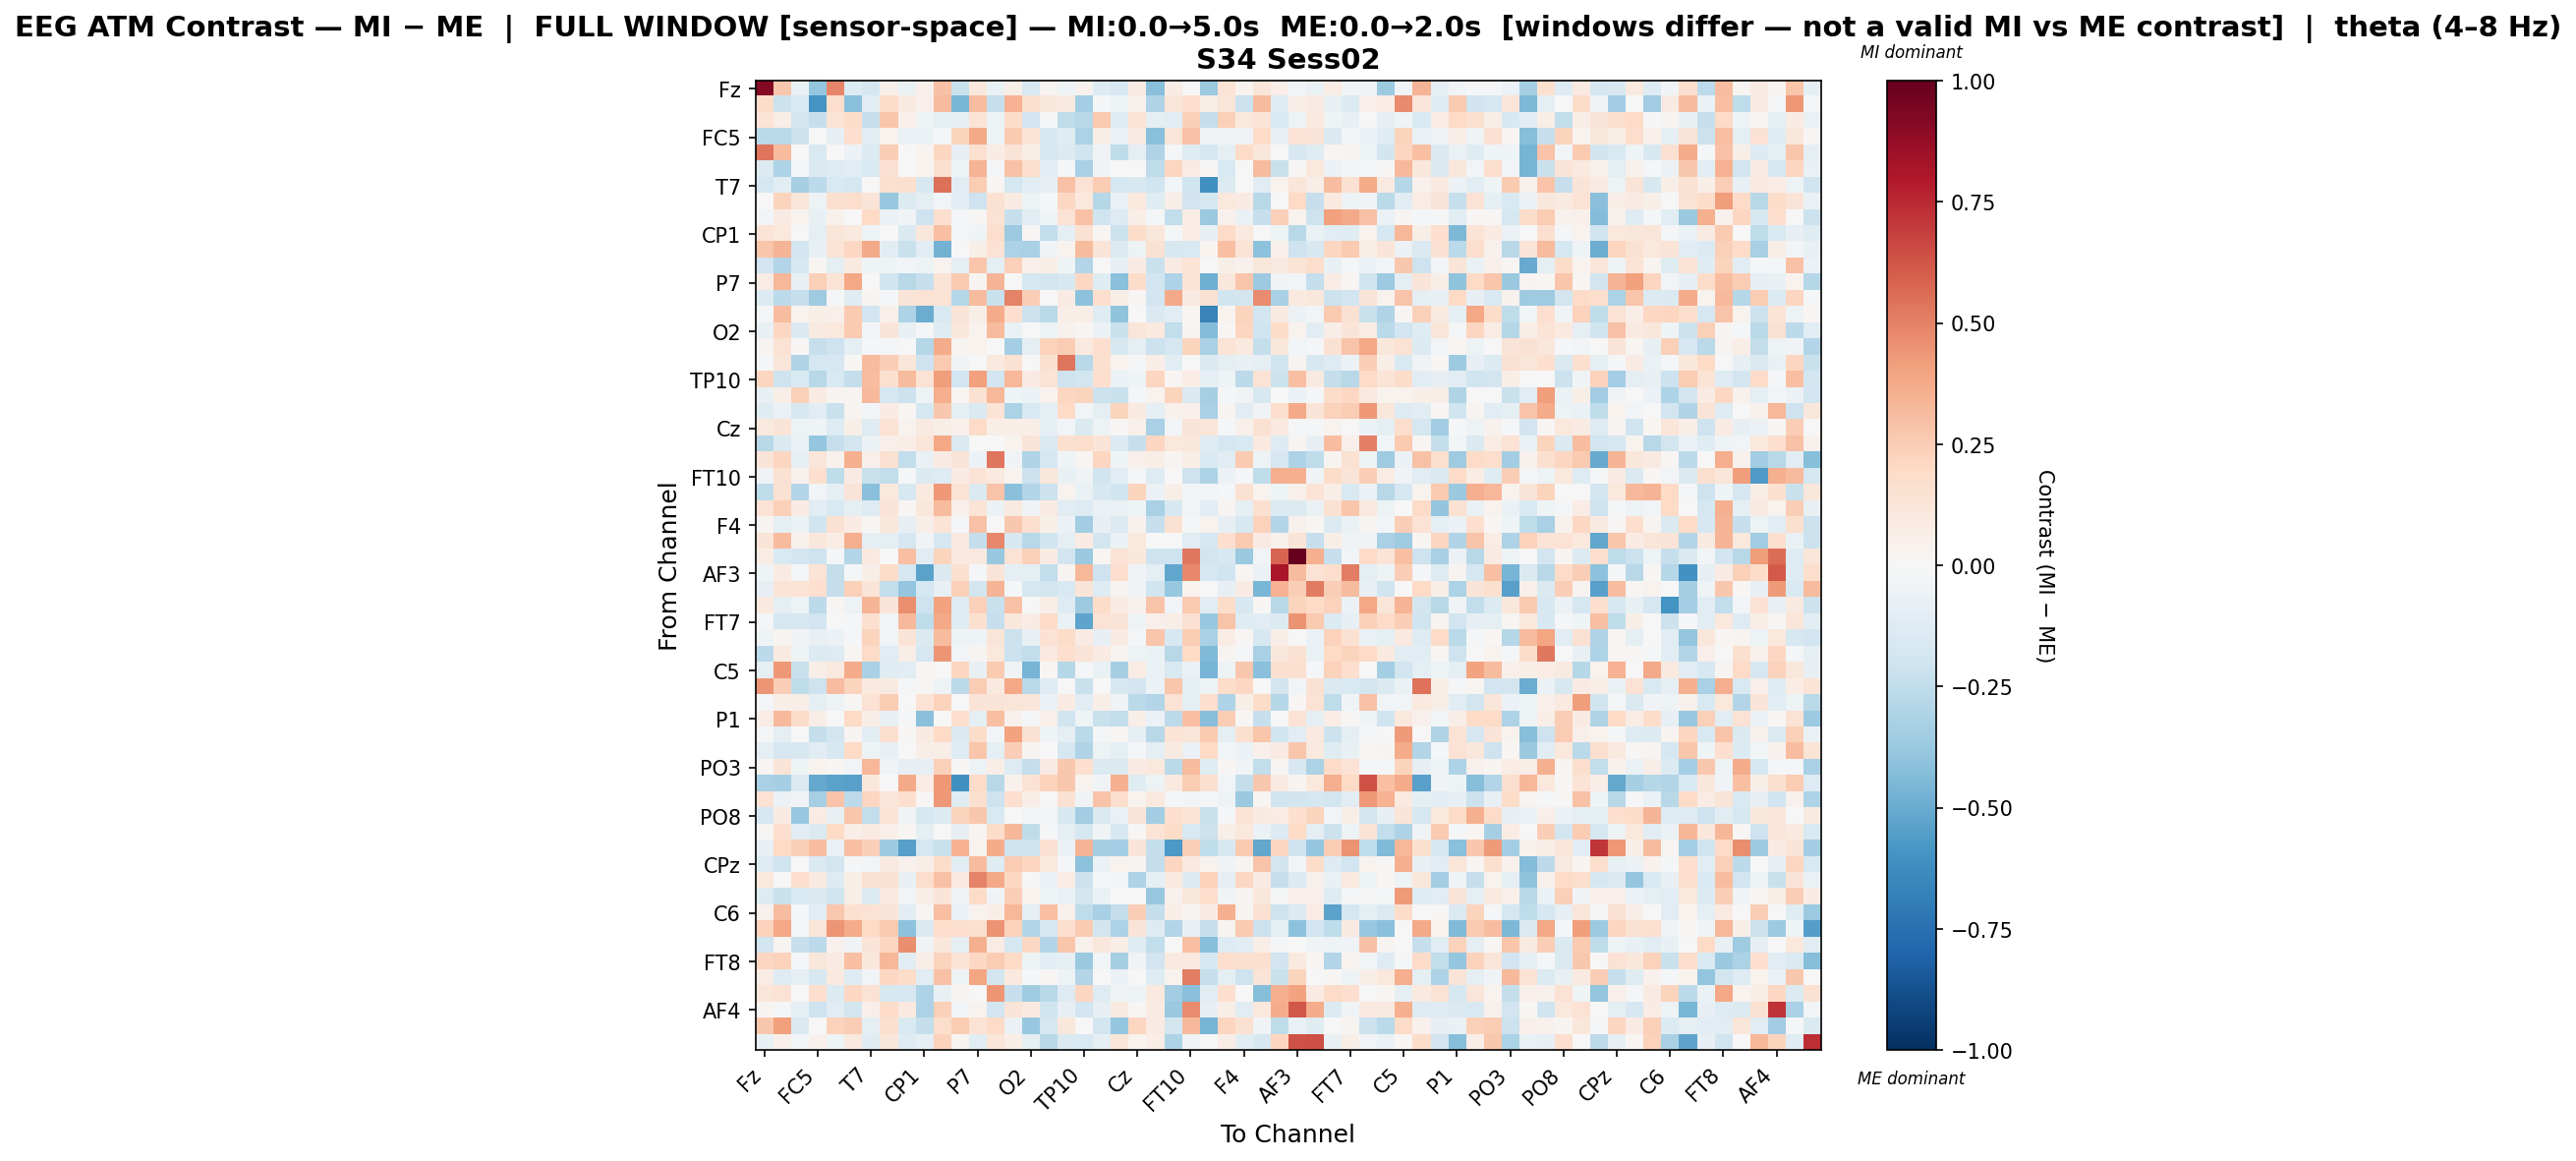

The table this chart was drawn from, first rows:
, Fz, F3, FT9, FC5, FC1, C3, T7, TP9, CP5, CP1, Pz, P3, P7, O1, Oz, O2, P4, P8, TP10, CP6, CP2, Cz, C4
Fz, 0.9206, 0.2682, -0.06277, -0.3872, 0.4844, -0.137, -0.1735, 0.04853, -0.06621, 0.04905, 0.2896, -0.2209, 0.1078, -0.06714, 0.0553, -0.1514, 0.02889, -0.04004, 0.03852, -0.1302, -0.16, 0.08324, -0.4169
F3, 0.1847, -0.2121, -0.1529, -0.5861, 0.1729, -0.4194, -0.1036, 0.1826, 0.09145, 0.04957, 0.3136, -0.456, 0.3109, -0.2277, 0.3509, 0.1565, 0.1167, 0.0894, -0.3436, -0.01408, -0.04686, 0.04474, -0.3001
FT9, 0.1387, 0.06558, -0.1839, -0.2335, 0.1391, 0.1842, -0.2275, 0.2789, 0.0495, -0.04521, -0.1005, -0.08683, 0.1397, -0.05084, 0.1863, -0.1948, -0.009099, -0.2544, -0.2806, 0.2593, -0.1218, 0.1396, -0.1003
FC5, -0.2678, -0.2668, -0.2111, -0.003255, -0.08362, 0.1669, -0.106, 0.03399, -0.06775, -0.06926, -0.01659, 0.2257, 0.3815, -0.05221, 0.2652, 0.1329, -0.1625, -0.1172, -0.3159, 0.06444, -0.06371, 0.08195, -0.4176
FC1, 0.5366, 0.3183, 0.002971, -0.1551, 0.007754, -0.06196, -0.134, 0.2424, 0.0009763, 0.03237, 0.2145, -0.08146, 0.159, 0.07151, 0.1269, 0.06744, -0.1765, -0.1385, -0.2019, -0.03581, -0.2574, -0.09551, -0.3032
C3, -0.1401, -0.3107, -0.02096, -0.1418, -0.1318, -0.1065, -0.1502, 0.1521, -0.001052, 0.03649, 0.1633, -0.04688, 0.3364, -0.01924, 0.2944, 0.1734, -0.1137, -0.009078, -0.3259, -0.03242, 0.005035, -0.0008103, -0.2518
T7, -0.1749, -0.1128, -0.33, -0.2586, -0.1546, -0.173, 0.002423, 0.1581, 0.1614, -0.1613, 0.5546, -0.1047, 0.2553, 0.0183, -0.1759, -0.1084, -0.08197, 0.2941, 0.1427, 0.2515, -0.1762, -0.1589, -0.1971
TP9, 0.001092, 0.2245, 0.12, -0.04778, 0.1605, 0.1796, 0.1315, -0.3795, -0.1385, -0.09275, -0.02915, -0.103, -0.2082, 0.149, 0.0792, -0.05119, -0.016, 0.2091, 0.103, -0.2836, -0.06413, 0.1022, -0.1203
CP5, -0.02392, 0.08348, 0.03406, -0.07562, 0.04079, 0.006289, 0.1972, -0.06657, -0.03197, -0.2075, 0.1641, -0.02121, 0.01171, 0.1417, -0.2277, -0.1041, -0.04327, 0.1442, 0.2897, -0.1974, -0.1273, 0.07004, -0.01516
CP1, 0.1401, 0.1032, -0.003403, -0.09309, 0.1206, 0.09549, -0.05321, 0.002405, -0.1452, 0.1165, 0.3032, -0.01557, -0.04055, 0.175, -0.3662, 0.01111, -0.2442, -0.09214, 0.1561, 0.01761, -0.2143, 0.1818, 0.1133
Pz, 0.2782, 0.3424, -0.1923, -0.07358, 0.1398, 0.2041, 0.3812, -0.1067, -0.22, -0.1075, -0.4748, 0.0058, 0.05917, 0.1423, -0.3202, -0.3252, -0.03731, 0.0372, 0.3165, 0.1253, -0.14, -0.05223, 0.1535
P3, -0.1947, -0.2954, -0.1582, 0.02272, -0.0994, 0.08986, -0.04615, -0.04148, -0.02975, -0.05301, 0.03902, -0.08851, 0.2738, -0.09389, 0.2375, 0.05184, 0.06466, -0.04118, -0.2959, -0.005635, -0.08319, 0.08338, -0.2263
P7, 0.07033, 0.3334, -0.07799, 0.2363, 0.1381, 0.3905, -0.001927, -0.201, -0.2776, -0.233, 0.1385, 0.2628, 0.02632, 0.342, -0.001917, -0.1782, -0.1813, -0.1628, 0.2046, -0.1232, -0.4205, 0.1837, -0.1925
O1, -0.1348, -0.2587, -0.2301, -0.3588, -0.00897, -0.1208, 0.02824, -0.009985, 0.1257, 0.1443, 0.1357, -0.2821, 0.3189, -0.219, 0.4946, 0.2453, 6.477232140529933e-05, 0.08069, -0.4076, 0.1717, 0.05749, 0.0135, -0.1892
Oz, -0.01105, 0.3053, 0.03637, 0.05764, 0.04718, 0.2653, -0.1888, 0.04856, -0.3062, -0.4924, -0.1502, 0.1324, 0.06038, 0.3718, 0.1662, -0.2169, -0.2673, 0.06441, 0.06847, -0.122, -0.4033, -0.003759, -0.1432
O2, -0.0726, 0.2102, -0.1484, 0.08899, 0.1072, 0.2624, -0.02722, 0.1321, -0.07378, -0.01792, -0.1174, 0.1097, 0.03802, 0.3184, -0.06563, -0.005553, -0.05414, 0.04647, 0.01695, -0.05527, -0.2216, 0.1227, 0.0941
P4, 0.02423, 0.1446, 0.01195, -0.2326, -0.2103, -0.09585, -0.009172, -0.01829, -0.001705, -0.2835, 0.3733, 0.02931, 0.03402, 0.005498, -0.3408, -0.09576, 0.2327, 0.2575, 0.1012, 0.1693, -0.1592, -0.08958, -0.2134
P8, -0.01156, 0.1195, -0.2978, -0.1741, -0.166, 0.0143, 0.3147, 0.2476, 0.1223, -0.2063, 0.2601, -0.03714, -0.001921, 0.09591, 0.1502, -0.002445, 0.1607, 0.5375, -0.2786, 0.1598, 0.03517, -0.01276, 0.06591
TP10, 0.2122, -0.2094, -0.1547, -0.2791, -0.1535, -0.2406, 0.3083, 0.1596, 0.3148, 0.1468, 0.4145, -0.1925, 0.4111, -0.1924, 0.3338, 0.07836, 0.1328, -0.2059, -0.1862, 0.1716, -0.0593, -0.04431, 0.2172
CP6, -0.07689, 0.06046, 0.2406, 0.07843, 0.02839, 0.02566, 0.3207, -0.1721, -0.2135, -0.04903, 0.3657, 0.01867, 0.1527, 0.3296, -0.04505, -0.05674, 0.03152, 0.2115, 0.2214, -0.2147, -0.2232, -0.01595, 0.03783
CP2, -0.1249, -0.0656, -0.1601, -0.1141, -0.2217, 0.02455, -0.0255, 0.08185, 0.02072, -0.1756, 0.2733, -0.08868, -0.1477, 0.1389, -0.3192, -0.1536, -0.0964, 0.1994, -0.02442, -0.09821, 0.2196, 0.08606, -0.09366
Cz, 0.09658, 0.1254, -0.04984, -0.04524, -0.1308, 0.05566, -0.1326, 0.143, 0.03681, 0.08756, 0.05931, 0.05148, 0.1947, 0.0682, 0.07007, 0.06425, -0.0883, -0.02712, -0.1481, -0.05376, 0.01253, 0.05003, -0.327
C4, -0.2765, -0.1409, -0.05932, -0.3886, -0.2282, -0.1841, -0.05591, 0.04871, 0.06781, 0.1233, 0.3877, -0.1475, 0.006174, -0.005429, 0.03231, 0.1264, -0.1412, 0.1636, 0.1775, 0.132, -0.1346, -0.2303, 0.2179
T8, 0.1271, 0.2166, -0.09069, 0.1241, 0.0422, 0.3569, 0.04883, 0.1486, -0.2461, -0.068, 0.08168, 0.1264, -0.05785, 0.5331, -0.0368, -0.2998, -0.1654, -0.04533, 0.01566, 0.2136, -0.04183, 0.04723, 0.07018
FT10, -0.03835, 0.1547, 0.04439, 0.1718, -0.253, 0.08276, -0.2225, -0.2461, -0.009321, -0.1415, -0.1279, 0.08525, 0.1401, 0.09714, 0.03174, -0.212, 0.1146, -0.07133, -0.03266, -0.1992, -0.1028, -0.01068, -0.1251
FC6, -0.2532, 0.1488, -0.2922, -0.02451, -0.09646, 0.1296, -0.417, 0.1047, -0.1625, 0.09497, 0.4339, 0.1363, -0.1409, 0.2818, -0.4166, -0.2937, -0.2123, 0.03158, -0.0628, -0.1604, -0.2009, 0.22, -0.0607
FC2, 0.1443, 0.239, 0.08143, -0.1165, -0.1502, -0.1003, -0.131, 0.1272, 0.02229, 0.1124, 0.3151, 0.05076, 0.1383, -0.06139, 0.08652, -0.03401, 0.07828, -0.1167, -0.1319, -0.06647, -0.06589, -0.04036, -0.3246
F4, 0.02471, -0.08962, -0.05931, -0.2001, 0.1524, 0.08033, 0.01073, 0.1101, -0.08162, 0.05864, 0.1372, -0.01609, 0.2921, 0.007755, 0.2729, 0.1641, 0.05708, -0.05668, -0.3467, -0.08462, -0.1374, 0.04345, -0.2278
F8, 0.1323, 0.3203, 0.04381, 0.1163, 0.07551, 0.3671, -0.0887, -0.1002, -0.1691, -0.03886, -0.1643, 0.1008, -0.2353, 0.4804, -0.1617, -0.2795, -0.203, -0.08963, 0.08211, -0.1859, -0.05674, 0.1086, 0.003416
AF7, 0.07276, -0.1551, -0.1874, -0.2085, -0.0167, -0.2914, 0.09772, -0.001122, 0.3014, -0.1168, 0.2232, 0.09904, 0.09427, -0.3797, 0.1445, 0.2346, 0.08402, -0.1932, -0.371, 0.01949, 0.1451, 0.1098, -0.2099
AF3, -0.03973, 0.08583, -0.01691, 0.1359, -0.241, -0.01412, 0.05701, 0.184, -0.1715, -0.5353, -0.1408, 0.1576, -0.01674, 0.1325, -0.09549, -0.08667, -0.249, 0.02447, 0.3294, -0.2057, 0.1692, -0.03566, -0.1002
AFz, -0.07939, 0.1336, 0.1407, 0.1716, -0.238, 0.2359, 0.1319, -0.2496, -0.3849, -0.1734, -0.07224, 0.235, -0.1843, 0.3388, -0.01545, -0.1771, -0.1811, -0.1496, 0.1317, -0.1261, 0.02982, -0.03839, -0.2031
F1, 0.09816, -0.09277, -0.0504, -0.2598, 0.01534, -0.05455, 0.338, 0.1296, 0.462, -0.2084, 0.4051, -0.1187, 0.2402, -0.2215, 0.2937, 0.002575, 0.06408, -0.1272, -0.3602, 0.1836, 0.08154, 0.04507, 0.2819
FT7, -0.01555, -0.1659, -0.1587, -0.1901, -0.003036, -0.02197, 0.1616, -0.03104, 0.3219, -0.2552, 0.3761, -0.1219, 0.1578, -0.23, 0.111, 0.07215, 0.1917, -0.06333, -0.5238, 0.1461, 0.1312, -0.05367, 0.04959
FC3, -0.0424, 0.03111, -0.03239, -0.07661, -0.0603, -0.01204, 0.2253, -0.02822, 0.1261, -0.1468, 0.3202, -0.04728, -0.04561, 0.1248, -0.2135, -0.07041, 0.1446, 0.1799, 0.08399, -0.07854, 0.0808, -0.01794, 0.2762
C1, -0.2594, 0.08854, -0.04505, -0.1336, -0.1257, 0.01636, 0.1932, -0.1106, 0.06632, -0.1679, 0.4448, -0.02486, 0.02455, 0.1043, -0.2144, -0.2477, 0.09718, 0.1673, 0.131, 0.0858, 0.02972, -0.05119, -0.0635
C5, -0.09843, 0.435, -0.221, 0.06529, 0.09528, 0.3678, -0.3278, -0.1239, -0.1126, 0.02286, -0.006597, 0.2142, -0.07061, 0.2644, -0.03859, -0.4681, 0.01263, -0.2856, -0.0186, -0.06882, -0.3355, 0.07195, -0.06945
TP7, 0.4435, 0.244, -0.2514, -0.2033, 0.3102, 0.2202, 0.09541, 0.0928, -0.01341, 0.01041, -0.05072, -0.2648, 0.256, 0.09744, 0.3834, -0.2684, -0.128, -0.005163, -0.2212, 0.005513, -0.1631, -0.1922, -0.06009
CP3, -0.01965, 0.05818, 0.05939, -0.08675, -0.04735, 0.01417, 0.1409, 0.2533, 0.001712, 0.1456, 0.2268, 0.002586, 0.1291, 0.1318, 0.1241, 0.1202, -0.0639, 0.07828, -0.1111, 0.06032, -0.03876, -0.2663, -0.2909
P1, 0.0732, 0.3281, 0.1801, 0.06649, 0.004342, 0.2014, 0.05755, -0.07325, -0.008393, -0.416, -0.003008, 0.1658, -0.09863, 0.2975, 0.04551, -0.01359, 0.04792, -0.1964, -0.04617, -0.2243, -0.2476, 0.05816, -0.05662
P5, -0.02255, -0.08644, -0.004955, -0.237, -0.1861, 0.02646, -0.1089, 0.1609, 0.01285, 0.09102, 0.1972, -0.1462, 0.1873, -0.0247, 0.4055, 0.151, -0.04335, -0.09989, -0.2712, -0.01167, 0.02125, -0.08728, -0.2739
PO7, -0.08786, -0.1693, -0.157, -0.1044, -0.1565, 0.2029, -0.04782, -0.07424, 0.007528, 0.06494, 0.07001, -0.1283, 0.2791, -0.097, 0.2459, 0.02508, 0.005135, -0.1708, -0.2993, -0.05274, -0.08911, -0.01514, -0.08846
PO3, 0.02204, 0.1311, -0.04502, 0.03343, 0.01103, -0.0296, 0.3308, -0.03147, -0.08159, -0.07944, 0.2394, 0.01479, -0.05447, 0.06714, -0.1277, -0.2414, 0.08451, 0.2685, 0.1682, -0.1464, -0.1441, 0.07927, 0.1039
POz, -0.3255, -0.3327, -0.1335, -0.5085, -0.5316, -0.5429, 0.1125, 0.001363, 0.3808, 0.07293, 0.4352, -0.6161, 0.1924, -0.2812, 0.03955, 0.1463, 0.2324, 0.2719, 0.03665, -0.03693, 0.3533, -0.122, -0.05147
PO4, 0.1461, -0.05676, -0.03401, -0.3355, 0.2869, -0.2643, 0.2171, 0.1196, 0.1668, 0.0154, 0.4337, -0.1217, 0.1567, -0.2063, 0.1666, 0.06423, 0.005046, 0.1497, -0.03183, 0.2854, 0.1736, 0.03362, 0.0975
PO8, -0.1681, 0.09085, -0.3757, 0.07452, -0.07041, 0.2745, -0.2424, 0.1383, -0.03757, -0.1577, -0.1378, 0.2209, 0.2699, -0.1507, 0.00737, -0.03122, -0.02717, -0.1576, -0.3485, -0.1455, -0.06805, 0.1316, -0.3455
P6, 0.01482, 0.1712, -0.1122, -0.1409, 0.1989, 0.06733, 0.09222, 0.04878, 0.01987, -0.09977, -0.002936, -0.07863, 0.02564, 0.186, 0.3292, -0.2508, -0.02205, -0.09852, -0.1754, -0.03346, -0.1638, 0.01369, 0.1402
P2, -0.0736, 0.2003, 0.24, 0.3074, -0.06323, 0.3002, 0.2373, -0.3538, -0.5449, -0.174, -0.2213, 0.3461, 0.03442, 0.3703, -0.2053, -0.2072, 0.1517, -0.05791, 0.3361, -0.3342, -0.3401, 0.1264, -0.2405
CPz, -0.1256, -0.1977, 0.001616, -0.1429, -0.1804, -0.0223, -0.02934, 0.09294, 0.04146, 0.06477, 0.1845, -0.1137, 0.3158, -0.1232, 0.2522, 0.2182, 0.1023, -0.02316, -0.4111, -0.05964, 0.03174, 0.02587, -0.2415
CP4, 0.1022, 0.00682, 0.1677, 0.08931, -0.1253, 0.05527, 0.1491, 0.1533, -0.07488, 0.1732, 0.294, 0.09853, 0.4971, 0.3786, 0.2096, -0.006911, -0.05524, 0.07191, -0.2115, -0.01165, -0.02475, -0.3101, -0.09083
TP8, -0.1288, -0.2225, -0.156, -0.1464, -0.1969, 0.056, -0.1395, 0.0957, -0.02715, 0.05786, 0.1261, -0.03835, 0.1925, -0.03711, 0.2423, 0.03162, -0.04019, -0.06768, -0.185, -0.06628, 0.004993, -0.002827, -0.3821
C6, 0.04273, 0.3096, -0.009295, -0.1129, 0.2708, 0.158, 0.1412, 0.1317, -0.1065, 0.008273, 0.3033, -0.05839, 0.0385, 0.06778, 0.3322, -0.09619, 0.2989, 0.04185, -0.2519, -0.3224, -0.2376, 0.2445, -0.2417
C2, 0.2293, 0.3852, -0.01129, 0.122, 0.4394, 0.3716, 0.1985, 0.2597, -0.4124, -0.1435, 0.1727, 0.167, 0.1607, 0.4473, 0.2304, -0.2919, -0.1718, 0.1696, 0.2634, -0.1862, -0.3172, 0.1312, -0.1289
FC4, -0.1886, 0.02705, -0.2316, -0.2596, 0.04511, -0.03773, 0.1302, 0.217, 0.4638, -0.03135, 0.117, -0.09288, 0.3528, 0.07661, -0.1728, 0.2083, -0.2891, 0.28, 0.04366, 0.1169, 0.06783, -0.1223, -0.2438
FT8, 0.2133, 0.2334, -0.01206, 0.1166, 0.07889, 0.3016, 0.1127, 0.3328, -0.1135, 0.06584, 0.2206, 0.1398, 0.2079, 0.2532, 0.1971, -0.04983, -0.1083, -0.09217, -0.3708, -0.0276, -0.3286, -0.03218, -0.1916
F6, 0.07101, -0.1264, -0.09824, -0.1612, 0.09569, -0.1302, -0.03029, 0.2083, 0.1854, -0.1107, 0.296, -0.05323, 0.3984, -0.1818, 0.1005, -0.01574, 0.01321, -0.05446, -0.2963, -0.001258, -0.05594, -0.004275, -0.1284
AF8, 0.1172, 0.1427, -0.000885, 0.1678, -0.1389, 0.2087, 0.1441, -0.1594, -0.1676, -0.3088, -0.07606, 0.02592, -0.007409, 0.4441, -0.2299, -0.3558, -0.2795, -0.1265, 0.2172, -0.1283, -0.03696, -0.04751, 0.09659
AF4, 0.02788, -0.0119, -0.09809, -0.2098, -0.1137, -0.1845, 0.05061, 0.1906, 0.09921, -0.3166, 0.2365, -0.03086, 0.03801, -0.1882, 0.1294, 0.0986, -0.1954, -0.08029, -0.1907, -0.0832, 0.09211, 0.01465, 0.08156
F2, 0.2725, 0.4135, -0.1427, -0.007691, 0.2338, 0.249, -0.09103, 0.1627, -0.1493, -0.238, 0.175, 0.2554, 0.1429, 0.1931, -0.06177, -0.3825, -0.1659, 0.1151, 0.006506, -0.1806, -0.3875, 0.2113, 0.07829
FCz, -0.07147, 0.04927, -0.03072, 0.0466, -0.04614, 0.09699, -0.1207, 0.1141, -0.1282, -0.08689, 0.2332, 0.02367, -0.1105, 0.1214, 0.06732, -0.09999, -0.278, -0.1407, -0.1561, -0.09882, 0.1239, 0.03728, 0.06517
